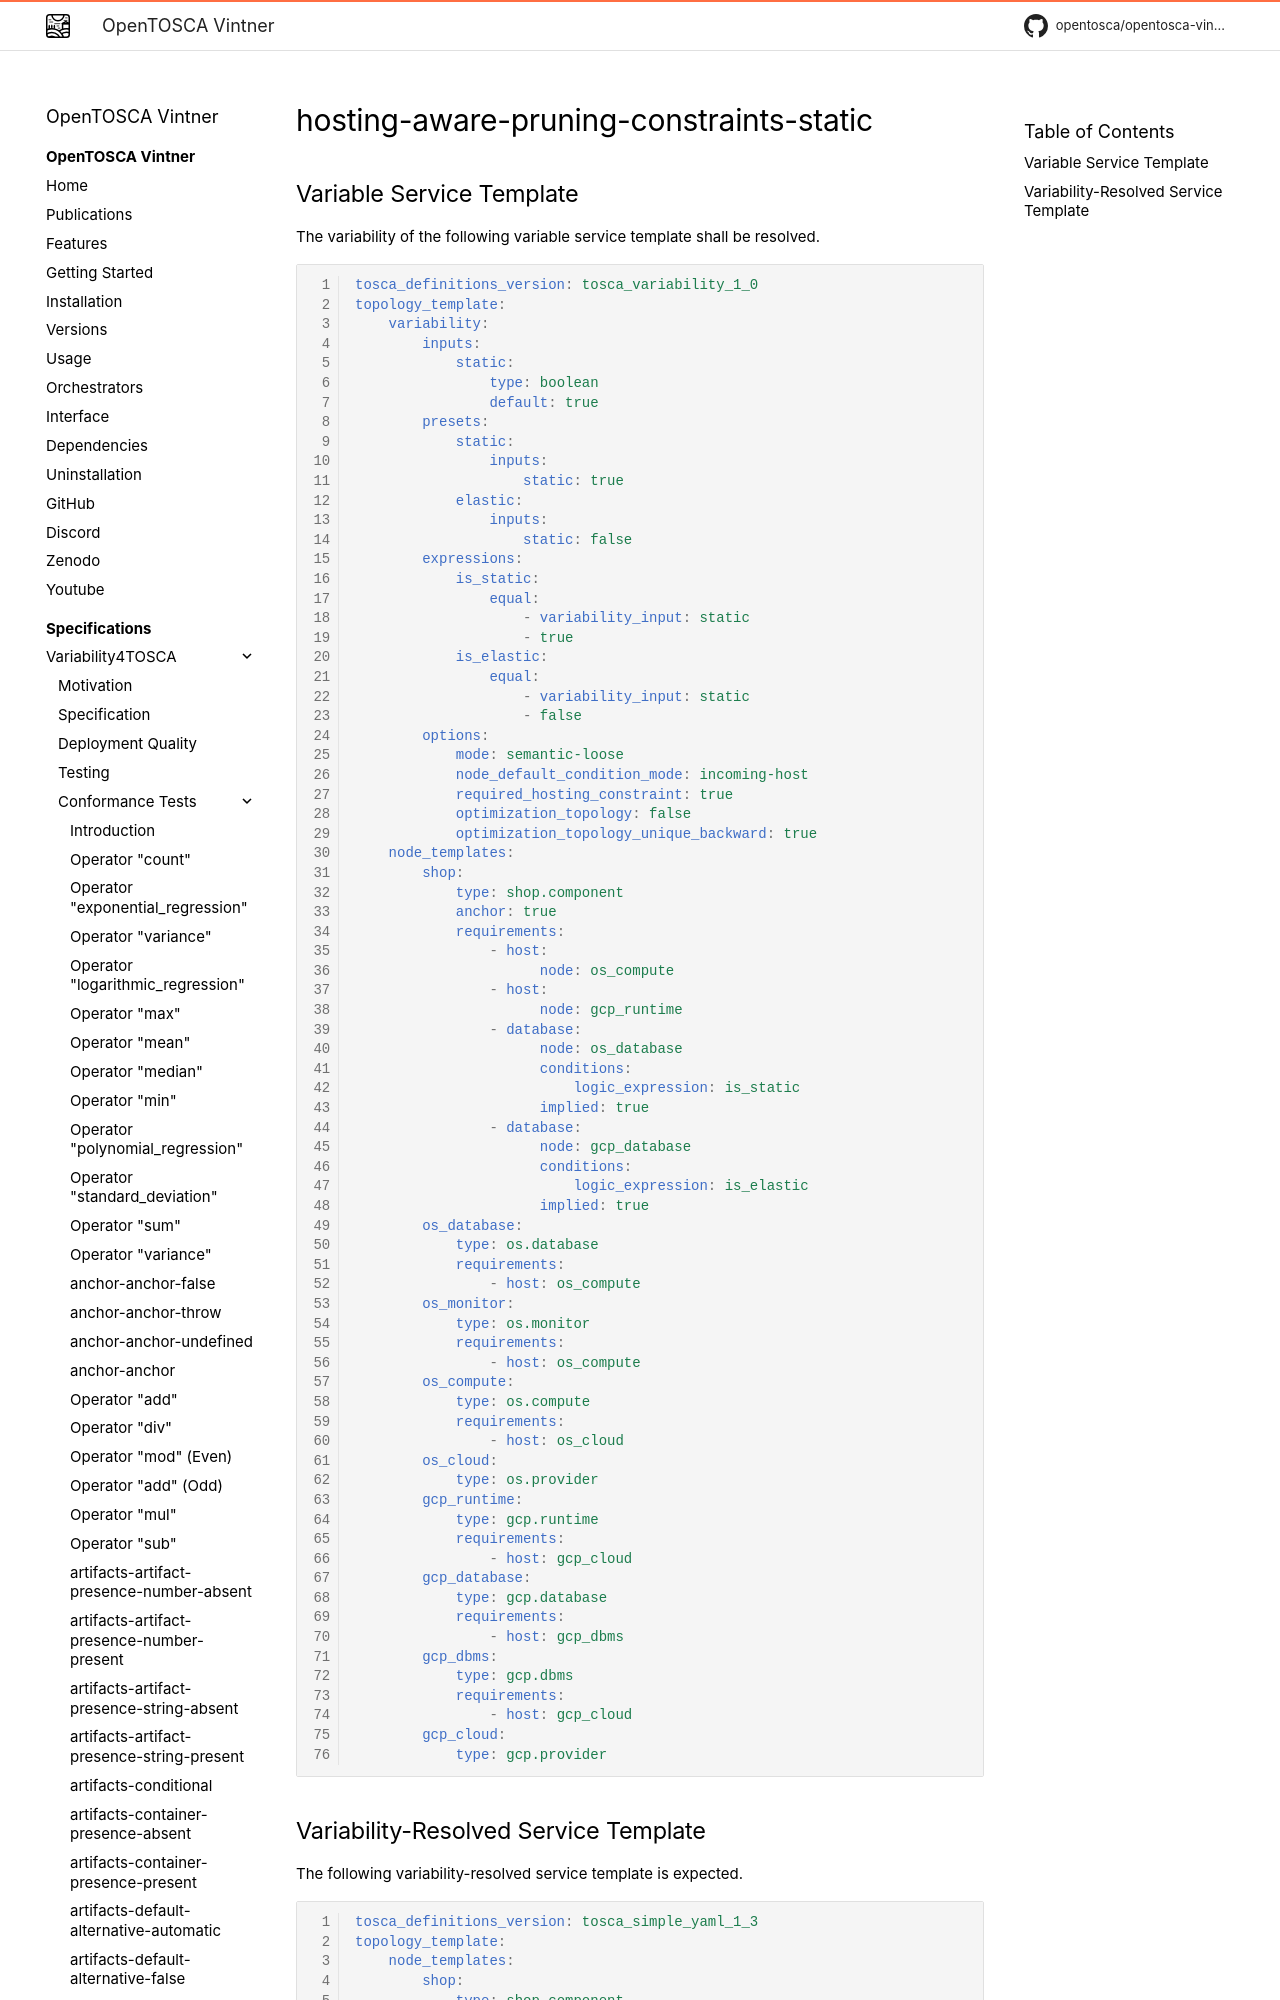

repository: OpenTOSCA/opentosca-vintner · page: variability4tosca/tests/test-hosting-aware-pruning-constraints-static/index.html · generator: mkdocs

# hosting-aware-pruning-constraints-static

{{ autogenerated_notice('./task docs:generate:tests:variability') }}


## Variable Service Template

The variability of the following variable service template shall be resolved.
